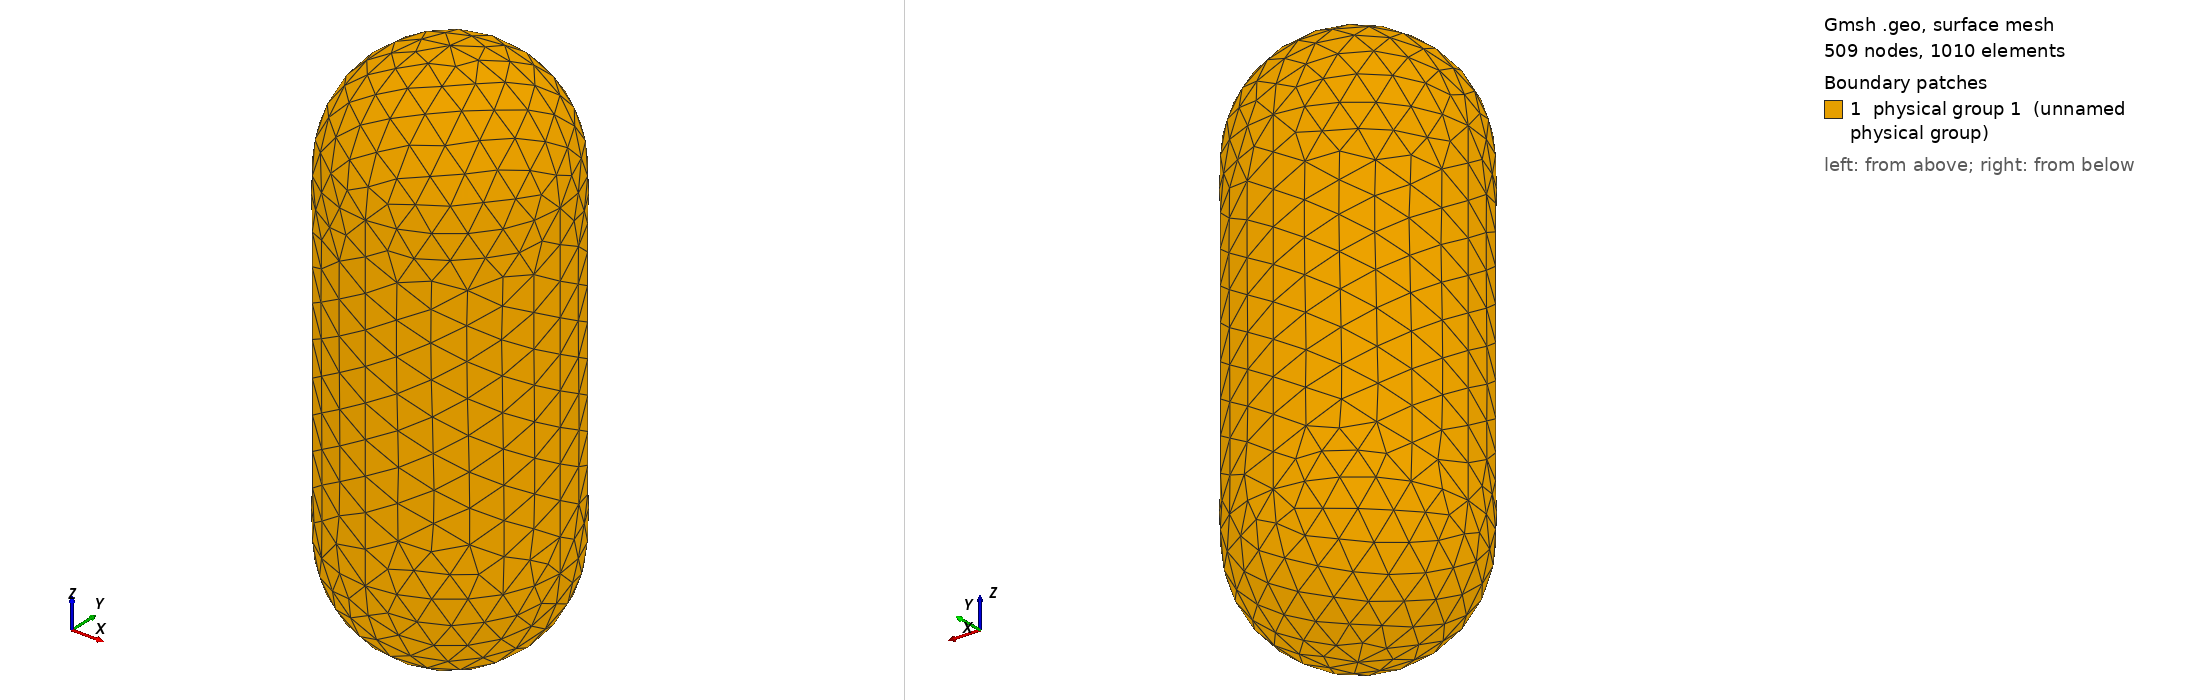

Gmsh geometry script, surface-meshed: 509 nodes, 1010 surface elements. Boundary patches (legend numbers): 1 physical group 1 (unnamed physical group). Left view from above one corner, right view from below the opposite corner. Legend entries are the model's physical surfaces. The drawing asked Gmsh for element sizes between 1% and 20% of the model's largest extent; the script's own settings can give other sizes.

=== ECM_Bacteria.geo (drawn) ===
s=3.0;
r=10;
l=30;

Point(1) = {0, 0, l/2, s};
Point(2) = {r, 0, l/2, s};
Point(3) = {-r, 0, l/2, s};
Point(4) = {0, r, l/2, s};
Point(5) = {0, -r, l/2, s};
Point(6) = {0, 0, l/2+r, s};

Point(7) = {0, 0, -l/2, s};
Point(8) = {r, 0, -l/2, s};
Point(9) = {-r, 0, -l/2, s};
Point(10) = {0, r, -l/2, s};
Point(11) = {0, -r, -l/2, s};
Point(12) = {0, 0, -l/2-r, s};//+
Circle(1) = {3, 1, 4};
//+
Circle(2) = {4, 1, 2};
//+
Circle(3) = {2, 1, 5};
//+
Circle(4) = {5, 1, 3};
//+
Circle(5) = {3, 1, 6};
//+
Circle(6) = {6, 1, 4};
//+
Circle(7) = {6, 1, 2};
//+
Circle(8) = {6, 1, 5};
//+
Circle(9) = {10, 7, 9};
//+
Circle(10) = {9, 7, 11};
//+
Circle(11) = {11, 7, 8};
//+
Circle(12) = {8, 7, 10};
//+
Circle(13) = {10, 7, 12};
//+
Circle(14) = {12, 7, 9};
//+
Circle(15) = {12, 7, 11};
//+
Circle(16) = {12, 7, 8};
//+
Line(17) = {10, 4};
//+
Line(18) = {3, 9};
//+
Line(19) = {11, 5};
//+
Line(20) = {2, 8};

//+
Curve Loop(1) = {1, -17, 9, -18};
//+
Surface(1) = {1};
//+
Curve Loop(2) = {17, 2, 20, 12};
//+
Surface(2) = {2};
//+
Curve Loop(3) = {20, -11, 19, -3};
//+
Surface(3) = {3};
//+
Curve Loop(4) = {18, 10, 19, 4};
//+
Surface(4) = {4};
//+
Curve Loop(5) = {10, -15, 14};
//+
Surface(5) = {5};
//+
Curve Loop(6) = {14, -9, 13};
//+
Surface(6) = {6};
//+
Curve Loop(7) = {13, 16, 12};
//+
Surface(7) = {7};
//+
Curve Loop(8) = {16, -11, -15};
//+
Surface(8) = {8};
//+
Curve Loop(9) = {6, -1, 5};
//+
Surface(9) = {9};
//+
Curve Loop(10) = {5, 8, 4};
//+
Surface(10) = {10};
//+
Curve Loop(11) = {8, -3, -7};
//+
Surface(11) = {11};
//+
Curve Loop(12) = {7, -2, -6};
//+
Surface(12) = {12};
//+
Physical Surface(1) = {3, 4, 1, 2, 8, 6, 5, 7, 10, 9, 12, 11};
